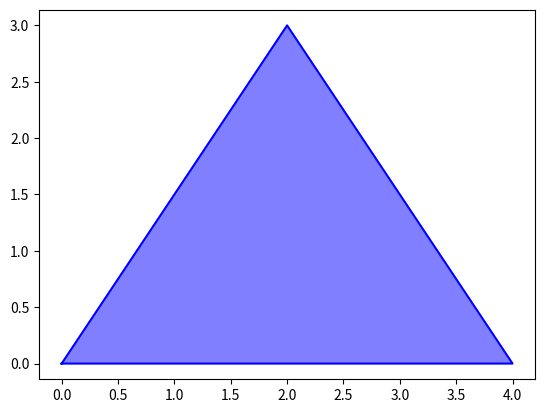

Reproduce this figure in Python.
import matplotlib.pyplot as plt
X0, Y0 = (0, 0)
X1, Y1 = (4, 0)
X2, Y2 = (2, 3)

def plot_isosceles_triangle():
    x_coords = [X0, X1, X2, X0]
    y_coords = [Y0, Y1, Y2, Y0]
    plt.plot(x_coords, y_coords, 'b-')
    plt.fill(x_coords, y_coords, 'blue', alpha=0.5)
    plt.axis('equal')
    plt.show()
if __name__ == '__main__':
    plot_isosceles_triangle()
